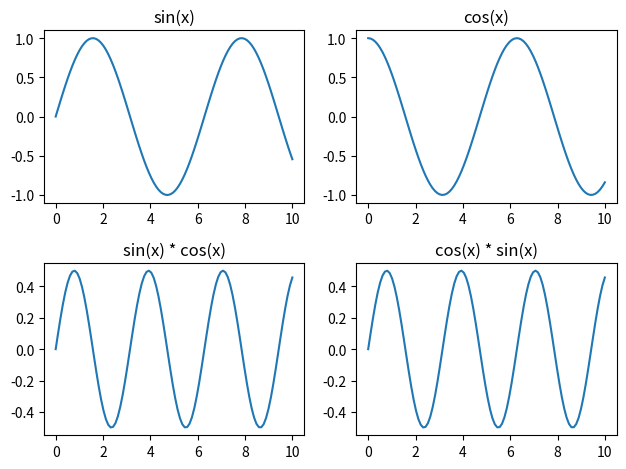

Python code for this plot:
"""
- plt.subplot(row, column, index)
* 특징: 각 subplot에 다른 종류의 그래프(예: 선 그래프, 막대 그래프)를 그릴 때 효과적.
"""

import matplotlib.pyplot as plt
import numpy as np

# 데이터 생성
x = np.linspace(0, 10, 100)  # 0부터 10까지 100개의 값 생성
y1 = np.sin(x)
y2 = np.cos(x)
y3 = np.sin(x) * np.cos(x)
y4 = np.cos(x) * np.sin(x)

# 첫 번째 그래프(1행 1열 위치)
plt.subplot(2, 2, 1)  # 2x2 형태의 첫 번째 그래프
plt.plot(x, y1)
plt.title("sin(x)")

# 두 번째 그래프(1행 2열 위치)
plt.subplot(2, 2, 2)  # 2x2 형태의 두 번째 그래프
plt.plot(x, y2)
plt.title("cos(x)")

# 세 번째 그래프(2행 1열 위치)
plt.subplot(2, 2, 3)  # 2x2 형태의 세 번째 그래프
plt.plot(x, y3)
plt.title("sin(x) * cos(x)")

# 네 번째 그래프(2행 2열 위치)
plt.subplot(2, 2, 4)  # 2x2 형태의 네 번째 그래프
plt.plot(x, y4)
plt.title("cos(x) * sin(x)")

# 그래프를 깔끔하게 보이게 하기 위해 공간 확보
plt.tight_layout()

# 그래프 보이기
plt.show()
